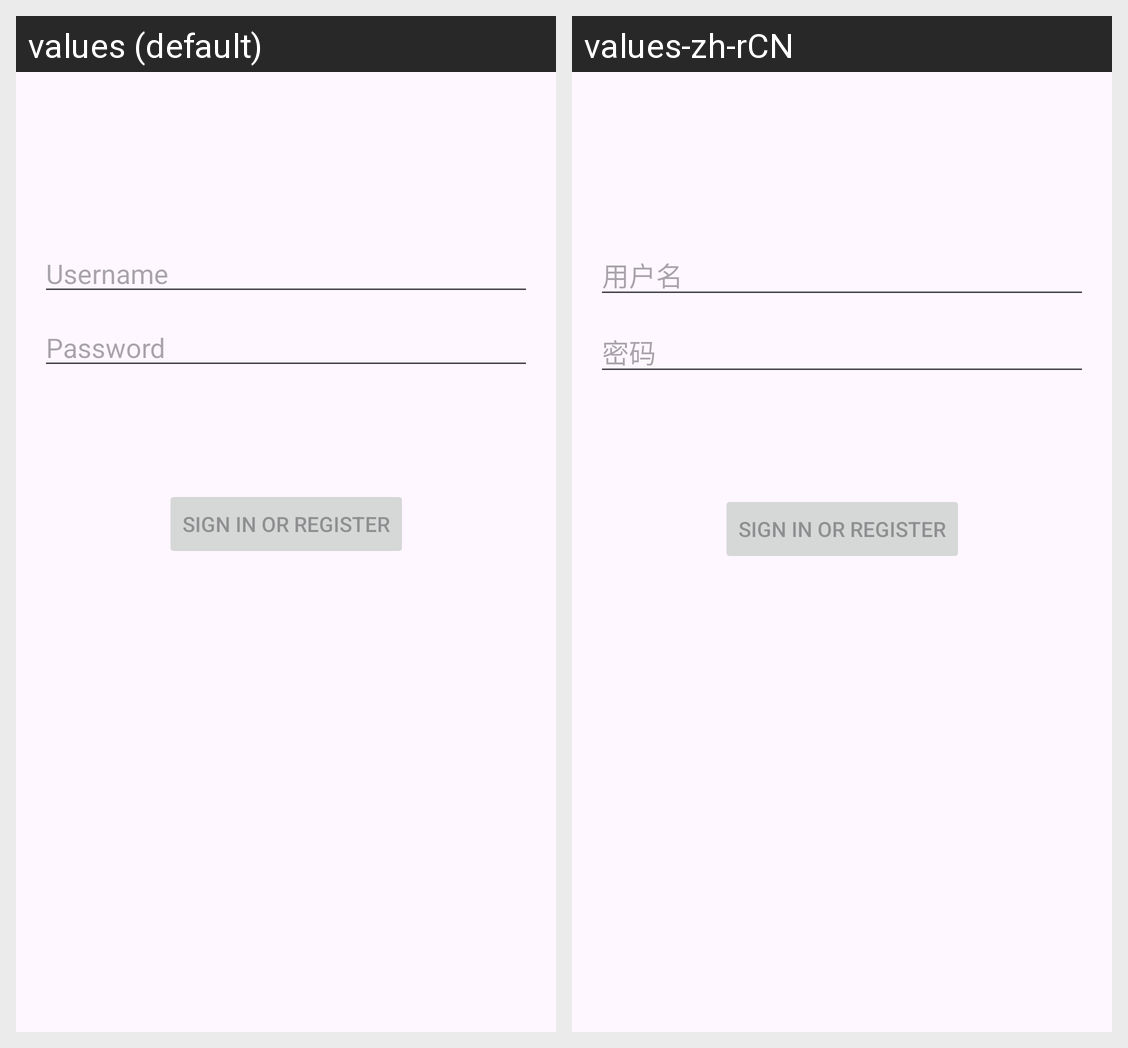

Here is an Android app screen in its default locale and in the app's own translations. Write out the translated-string differences for the strings that appear on this screen.
Android screen res/layout/activity_login.xml rendered under 2 locales, left to right: values (default), values-zh-rCN. Device: Nexus 5 (rendered at 1080×1920; each locale shown at half size, 540×960, under a caption strip naming it); theme Theme.Bili.
Strings drawn on this screen, with the default value and each locale's value (text and hints the layout hard-codes, and strings that could not be matched under every locale, appear in the picture but are not listed):

prompt_username
  values: Username
  values-zh-rCN: 用户名

prompt_password
  values: Password
  values-zh-rCN: 密码

action_sign_in
  values: Sign in or register
  values-zh-rCN: Sign in or register  [not translated; the default value is used]
